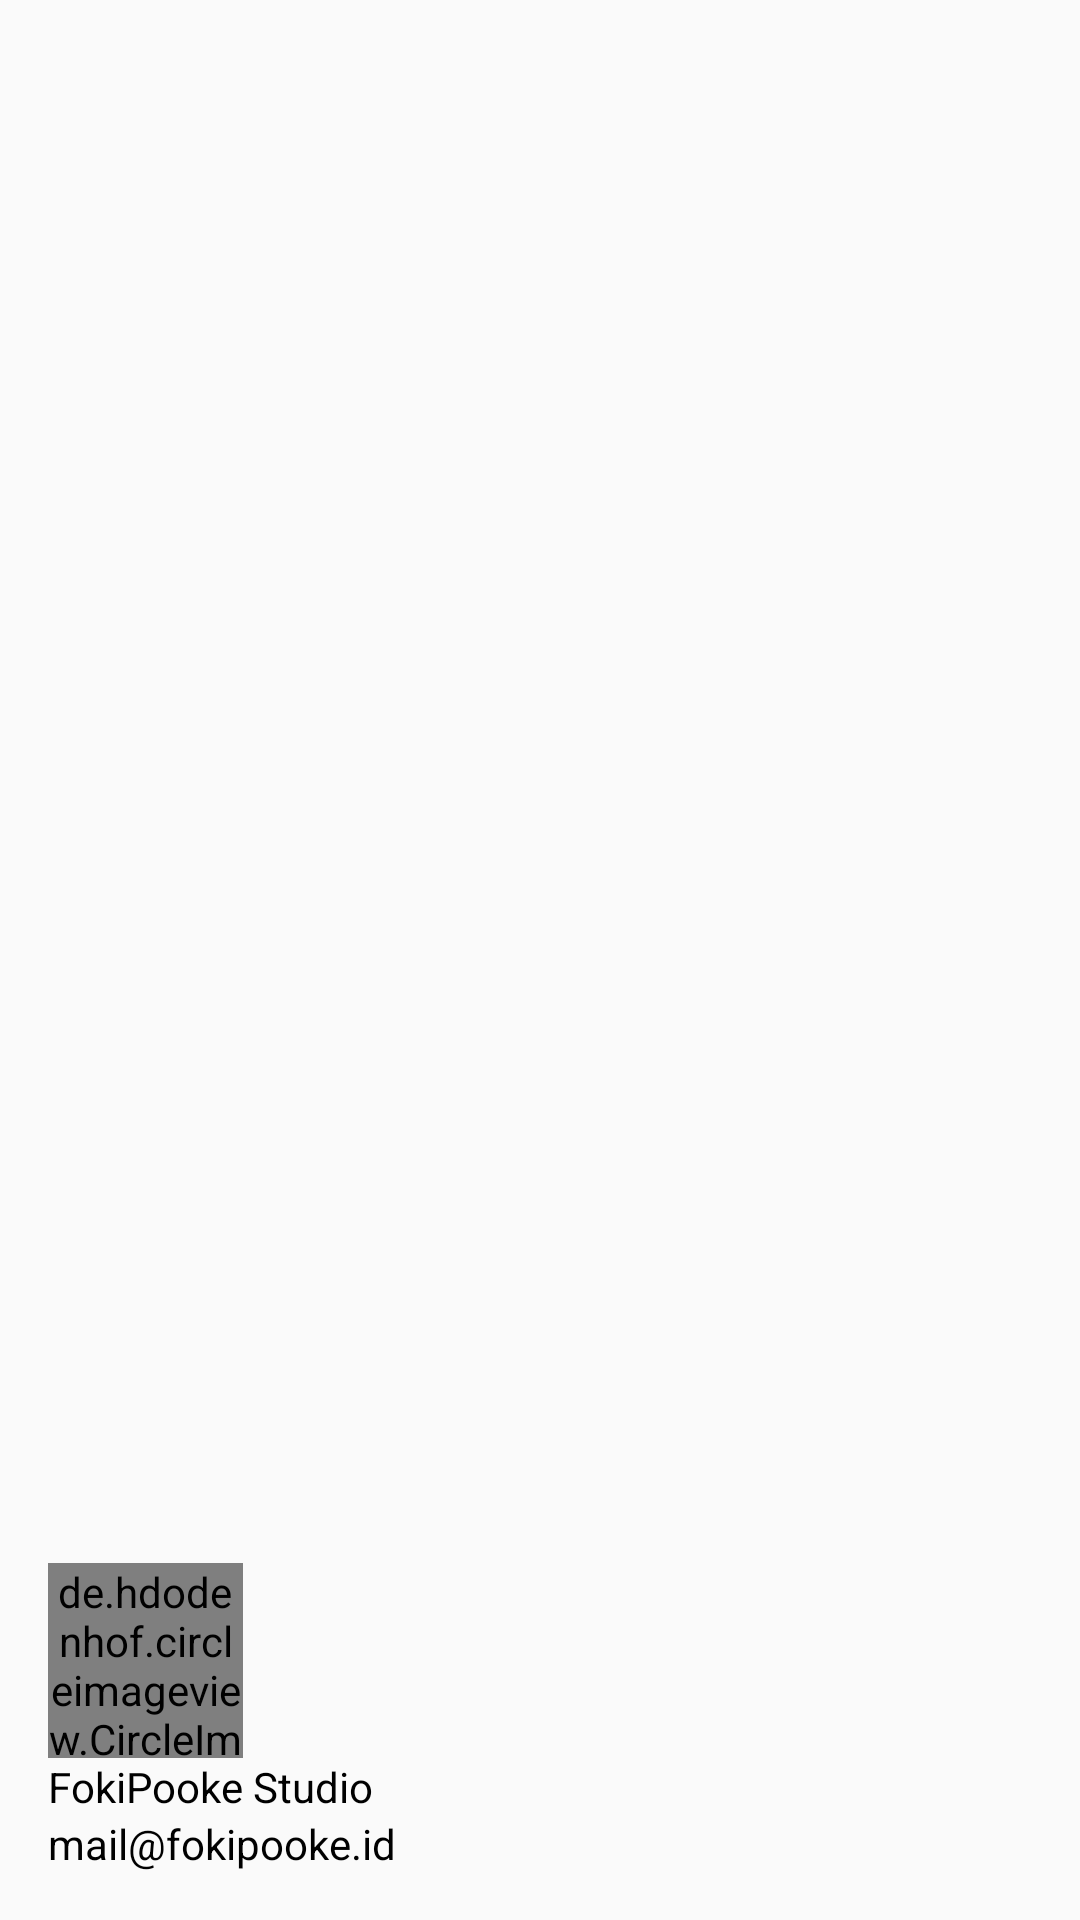

Layout XML and referenced resources for this Android screen:
<!-- AndroidManifest.xml: application theme AppTheme -->
<!-- res/layout/nav_header_main.xml -->
<?xml version="1.0" encoding="utf-8"?>
<LinearLayout xmlns:android="http://schemas.android.com/apk/res/android"
    xmlns:app="http://schemas.android.com/apk/res-auto"
    android:layout_width="match_parent"
    android:layout_height="@dimen/nav_header_height"
    android:background="@drawable/side_nav_bar"
    android:gravity="bottom"
    android:orientation="vertical"
    android:paddingBottom="@dimen/activity_vertical_margin"
    android:paddingLeft="@dimen/activity_horizontal_margin"
    android:paddingRight="@dimen/activity_horizontal_margin"
    android:paddingTop="@dimen/activity_vertical_margin"
    android:theme="@style/ThemeOverlay.AppCompat.Dark"
    android:id="@+id/lay_nav_header_profile">

    <de.hdodenhof.circleimageview.CircleImageView
        android:id="@+id/img_nav_header_pic"
        android:layout_width="@dimen/sixty_five"
        android:layout_height="@dimen/sixty_five"
        android:src="@mipmap/ic_launcher"
        app:civ_border_width="2dp"
        app:civ_border_color="@color/gray"/>

    <TextView
        android:layout_width="match_parent"
        android:layout_height="wrap_content"

        android:id="@+id/txt_nav_header_name"
        android:text="@string/fokipooke_studio"
        android:textColor="@color/black"
        android:textAppearance="@style/TextAppearance.AppCompat.Body1" />

    <TextView
        android:id="@+id/txt_nav_header_email"
        android:layout_width="wrap_content"
        android:layout_height="wrap_content"
        android:textColor="@color/black"
        android:text="@string/mail_fokipooke_id" />

</LinearLayout>
<!-- resources referenced by this layout -->
<resources>
  <dimen name="activity_horizontal_margin">16dp</dimen>
  <dimen name="activity_vertical_margin">16dp</dimen>
  <dimen name="nav_header_height">160dp</dimen>
  <dimen name="sixty_five">65dp</dimen>
  <!-- mipmap ic_launcher: png bitmap (mipmap-hdpi, 1755 bytes) -->
  <string name="fokipooke_studio">FokiPooke Studio</string>
  <string name="mail_fokipooke_id">mail@fokipooke.id</string>
  <style name="AppTheme" parent="Theme.AppCompat.Light.DarkActionBar">
          
          <item name="colorPrimary">@color/colorPrimary</item>
          <item name="colorPrimaryDark">@color/colorPrimaryDark</item>
          <item name="colorAccent">@color/colorAccent</item>
      </style>
  <!-- not gathered from this repository: default colours our renderer supplied (Android Studio template values) -->
  <color name="black">#FF000000</color>
  <color name="colorPrimary">#FF6200EE</color>
  <color name="colorPrimaryDark">#FF3700B3</color>
  <color name="colorAccent">#FF03DAC5</color>
</resources>
